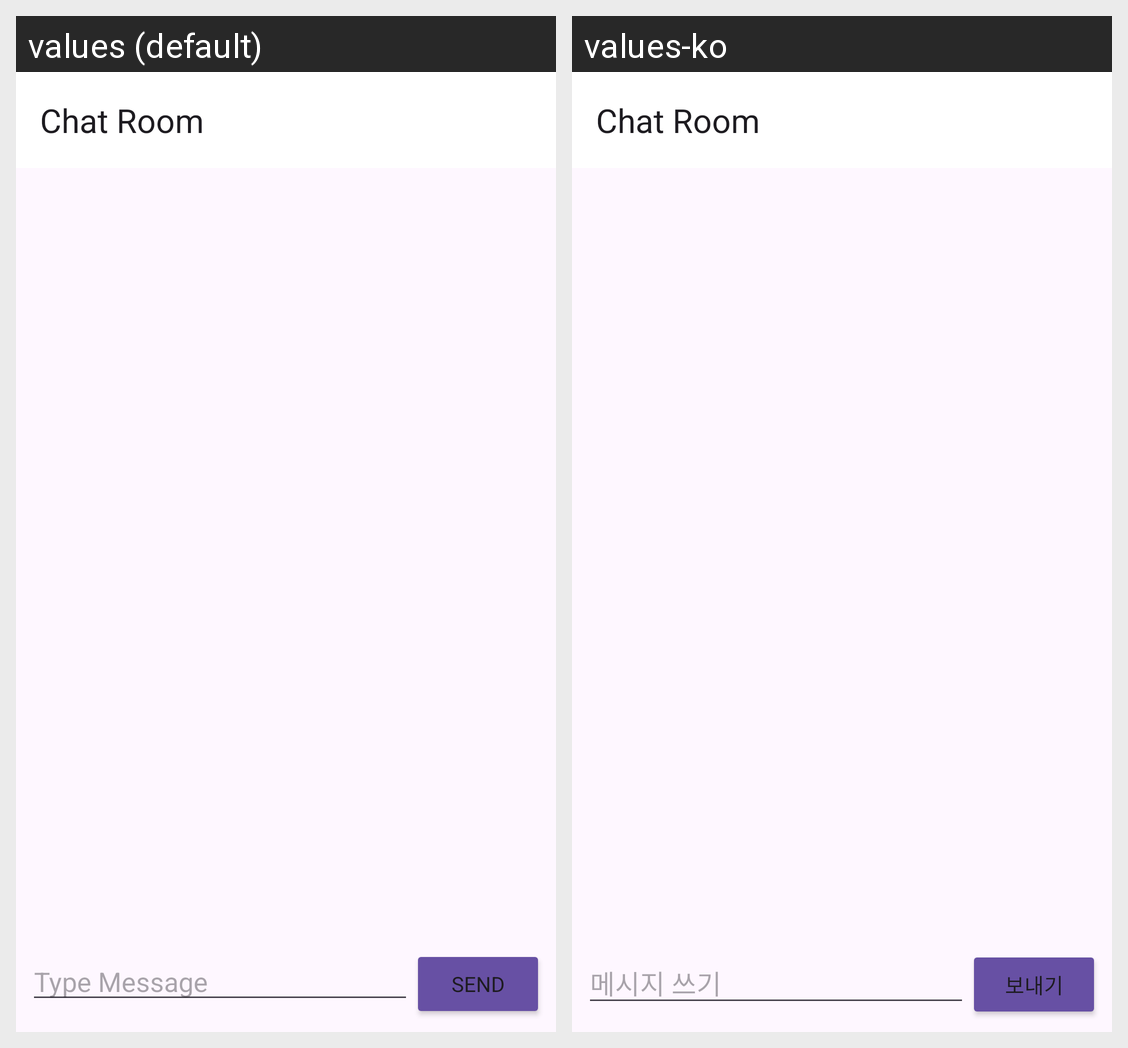

Translations of the strings shown on this Android screen, per locale in the grid:
Android screen res/layout/fragment_chat_room.xml rendered under 2 locales, left to right: values (default), values-ko. Device: Nexus 5 (rendered at 1080×1920; each locale shown at half size, 540×960, under a caption strip naming it); theme Theme.HiFive.
Strings drawn on this screen, with the default value and each locale's value (text and hints the layout hard-codes, and strings that could not be matched under every locale, appear in the picture but are not listed):

type_message
  values: Type Message
  values-ko: 메시지 쓰기

send
  values: Send
  values-ko: 보내기
